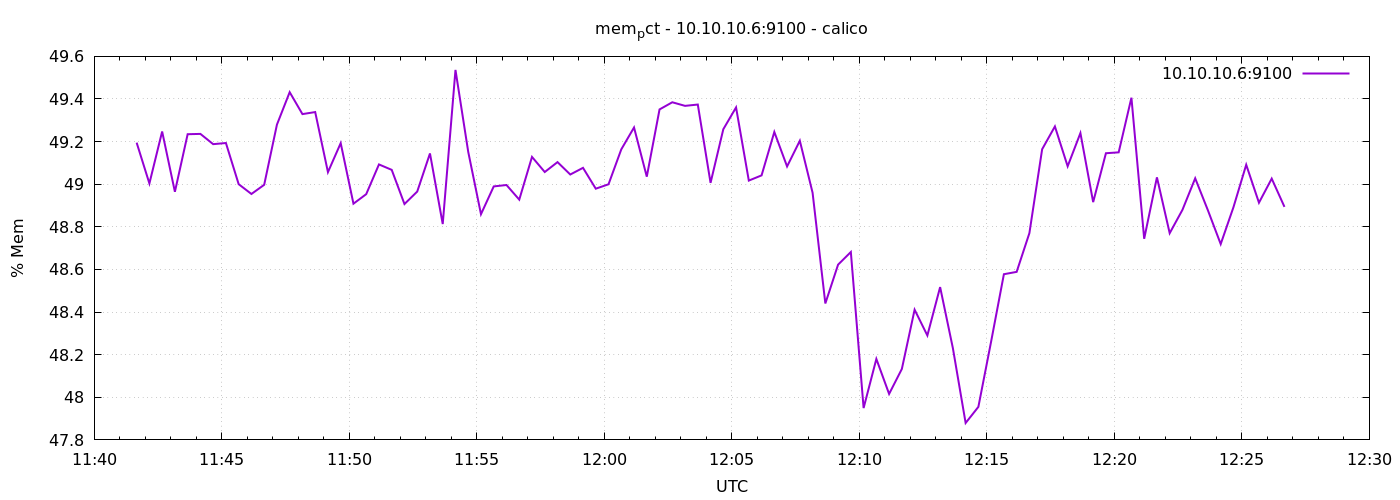

The file beside this chart, header and first rows:
1778586100	49.19510740213906
1778586130	49
1778586160	49.25
1778586190	48.96
1778586220	49.23
1778586250	49.24
1778586280	49.19
1778586310	49.19
1778586340	49
1778586370	48.95
1778586400	49
1778586430	49.28
1778586460	49.43
1778586490	49.33
1778586520	49.34
1778586550	49.06
1778586580	49.19
1778586610	48.91
1778586640	48.95
1778586670	49.09
1778586700	49.07
1778586730	48.91
1778586760	48.97
1778586790	49.14
1778586820	48.81
1778586850	49.54
1778586880	49.15
1778586910	48.86
1778586940	48.99
1778586970	49
1778587000	48.93
1778587030	49.13
1778587060	49.06
1778587090	49.1
1778587120	49.05
1778587150	49.08
1778587180	48.98
1778587210	49
1778587240	49.16
1778587270	49.27
1778587300	49.04
1778587330	49.35
1778587360	49.38
1778587390	49.37
1778587420	49.37
1778587450	49.01
1778587480	49.26
1778587510	49.36
1778587540	49.02
1778587570	49.04
1778587600	49.25
1778587630	49.08
1778587660	49.2
1778587690	48.96
1778587720	48.44
1778587750	48.62
1778587780	48.68
1778587810	47.95
1778587840	48.18
1778587870	48.02
1778587900	48.13
... 30 more rows
